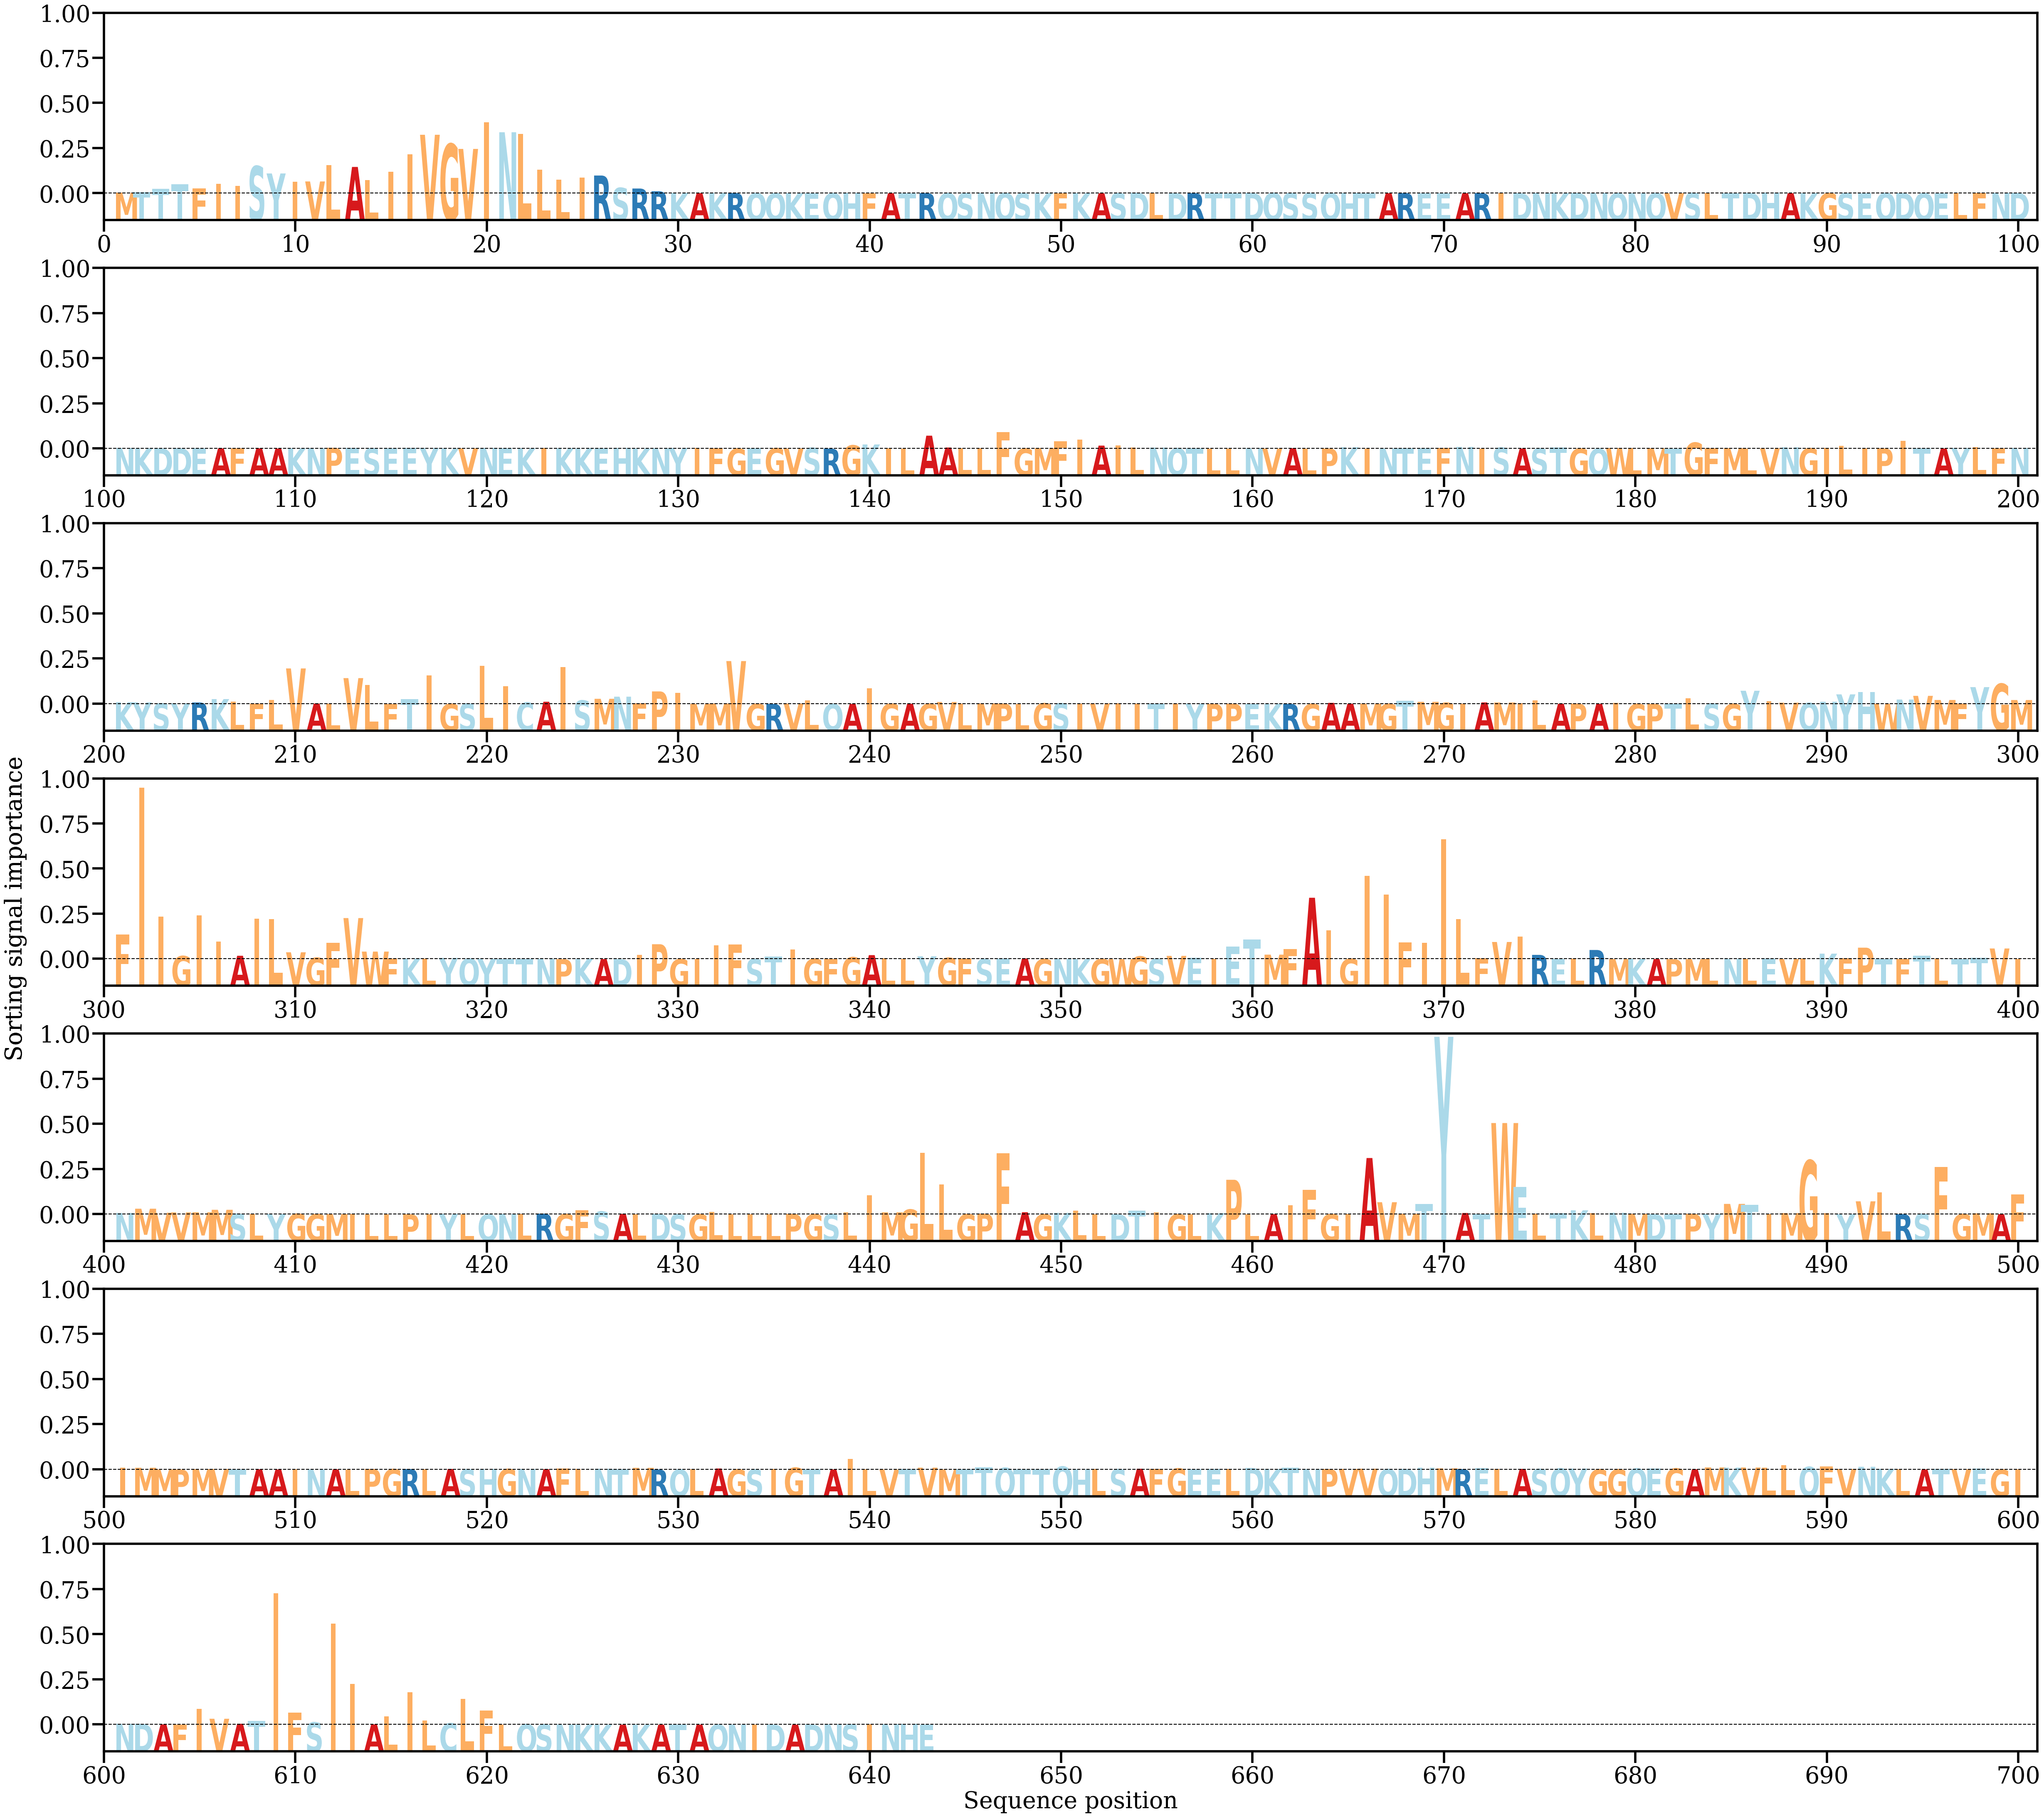

The file beside this chart, header and first rows:
AA, Alpha
M, [0.00026161]
T, [0.00038516]
T, [0.00125246]
T, [0.00244087]
F, [0.00140452]
I, [0.00254871]
I, [0.00204215]
S, [0.00724815]
Y, [0.00530809]
I, [0.00313582]
V, [0.00319798]
L, [0.00747655]
A, [0.00702736]
L, [0.00355314]
I, [0.00572602]
I, [0.01040037]
V, [0.01551786]
G, [0.01309206]
V, [0.011784]
I, [0.01876836]
N, [0.01618447]
L, [0.01574904]
L, [0.00630745]
L, [0.00371649]
I, [0.00422666]
R, [0.00476126]
S, [0.0015099]
R, [0.00133256]
R, [0.0006097]
K, [0.00017286]
A, [0.00011078]
K, [0.00015583]
R, [0.00013926]
Q, [9.478353e-05]
Q, [8.8182e-05]
K, [6.956872e-05]
E, [5.227436e-05]
Q, [7.9767e-05]
H, [0.00017555]
F, [8.061934e-05]
A, [7.780423e-05]
T, [8.2050756e-05]
R, [0.00011557]
Q, [0.00010419]
S, [6.912074e-05]
N, [0.00015706]
Q, [0.00014685]
S, [6.361924e-05]
K, [7.870373e-05]
F, [9.949358e-05]
K, [8.161714e-05]
A, [6.919636e-05]
S, [7.230224e-05]
D, [0.00021639]
L, [0.00010889]
D, [0.00011538]
R, [0.00010104]
T, [7.116187e-05]
T, [6.787285e-05]
D, [0.00015124]
... 583 more rows
